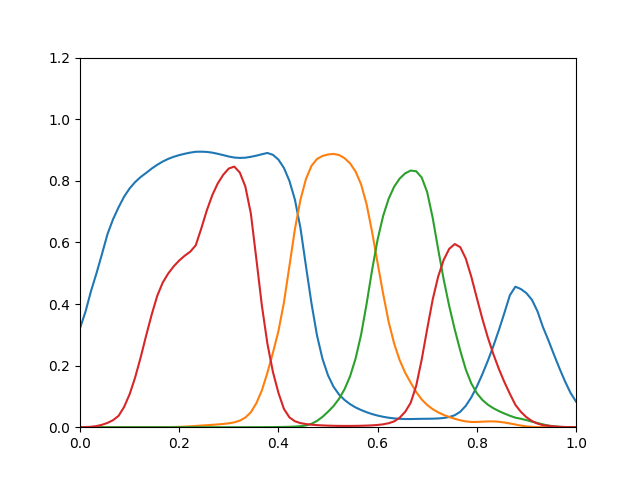

Values plotted in this chart, from the file beside it:
0.3212, 3.593e-11, 1.036e-16, 8.105e-05
0.3752, 2.663e-10, 1.973e-15, 0.0004239
0.4422, 1.432e-09, 2.388e-14, 0.001391
0.5004, 6.179e-09, 2.091e-13, 0.003679
0.563, 2.158e-08, 1.325e-12, 0.007865
0.6275, 6.565e-08, 6.82e-12, 0.01409
0.6752, 1.789e-07, 2.976e-11, 0.02279
0.714, 4.739e-07, 1.122e-10, 0.0368
0.7485, 1.358e-06, 3.68e-10, 0.0656
0.7751, 3.559e-06, 1.072e-09, 0.1069
0.7958, 8.475e-06, 2.809e-09, 0.161
0.8121, 1.857e-05, 6.73e-09, 0.226
0.8256, 3.788e-05, 1.496e-08, 0.2973
0.8396, 7.348e-05, 3.127e-08, 0.3651
0.8518, 0.0001355, 6.194e-08, 0.4257
0.8625, 0.0002443, 1.169e-07, 0.4692
0.8711, 0.000429, 2.111e-07, 0.4989
0.8779, 0.0007233, 3.668e-07, 0.5222
0.8833, 0.001175, 6.148e-07, 0.5412
0.8878, 0.001844, 9.976e-07, 0.5567
0.8915, 0.002808, 1.572e-06, 0.5698
0.8943, 0.004058, 2.409e-06, 0.5905
0.8945, 0.005243, 3.628e-06, 0.645
0.8938, 0.006476, 5.38e-06, 0.7033
0.8914, 0.007682, 7.841e-06, 0.7532
0.8876, 0.009001, 1.124e-05, 0.7916
0.8833, 0.01059, 1.592e-05, 0.8197
0.8788, 0.01259, 2.236e-05, 0.84
0.8755, 0.0157, 3.173e-05, 0.846
0.8743, 0.02136, 4.551e-05, 0.8266
0.875, 0.03123, 6.574e-05, 0.7815
0.8779, 0.04851, 9.594e-05, 0.6939
0.8816, 0.07795, 0.000142, 0.5462
0.8861, 0.1194, 0.0002133, 0.395
0.8904, 0.1764, 0.0003106, 0.2717
0.8844, 0.2412, 0.0004401, 0.1799
0.8689, 0.3115, 0.0006199, 0.1119
0.8418, 0.4043, 0.0008868, 0.05956
0.7997, 0.5233, 0.001306, 0.03195
0.7385, 0.6435, 0.002012, 0.01922
0.6471, 0.7384, 0.003243, 0.01334
0.523, 0.8058, 0.005706, 0.01014
0.4024, 0.8484, 0.01091, 0.008117
0.2983, 0.8708, 0.02049, 0.006747
0.222, 0.8807, 0.03357, 0.005778
0.1685, 0.8855, 0.05018, 0.005071
0.1314, 0.8873, 0.06858, 0.004563
0.1061, 0.8837, 0.09195, 0.004246
0.08842, 0.8736, 0.1232, 0.004147
0.07493, 0.8568, 0.1651, 0.004165
0.06419, 0.8304, 0.2225, 0.004309
0.0558, 0.7887, 0.3, 0.004681
0.04866, 0.7241, 0.4001, 0.005212
0.0426, 0.6342, 0.5105, 0.005987
0.03773, 0.5332, 0.6092, 0.007265
0.03386, 0.4336, 0.6857, 0.009385
0.03082, 0.3427, 0.7413, 0.01286
0.02855, 0.2718, 0.7808, 0.01879
0.0272, 0.2179, 0.8071, 0.03074
0.02659, 0.1771, 0.8242, 0.04986
0.0265, 0.1447, 0.8333, 0.07909
... 30 more rows
